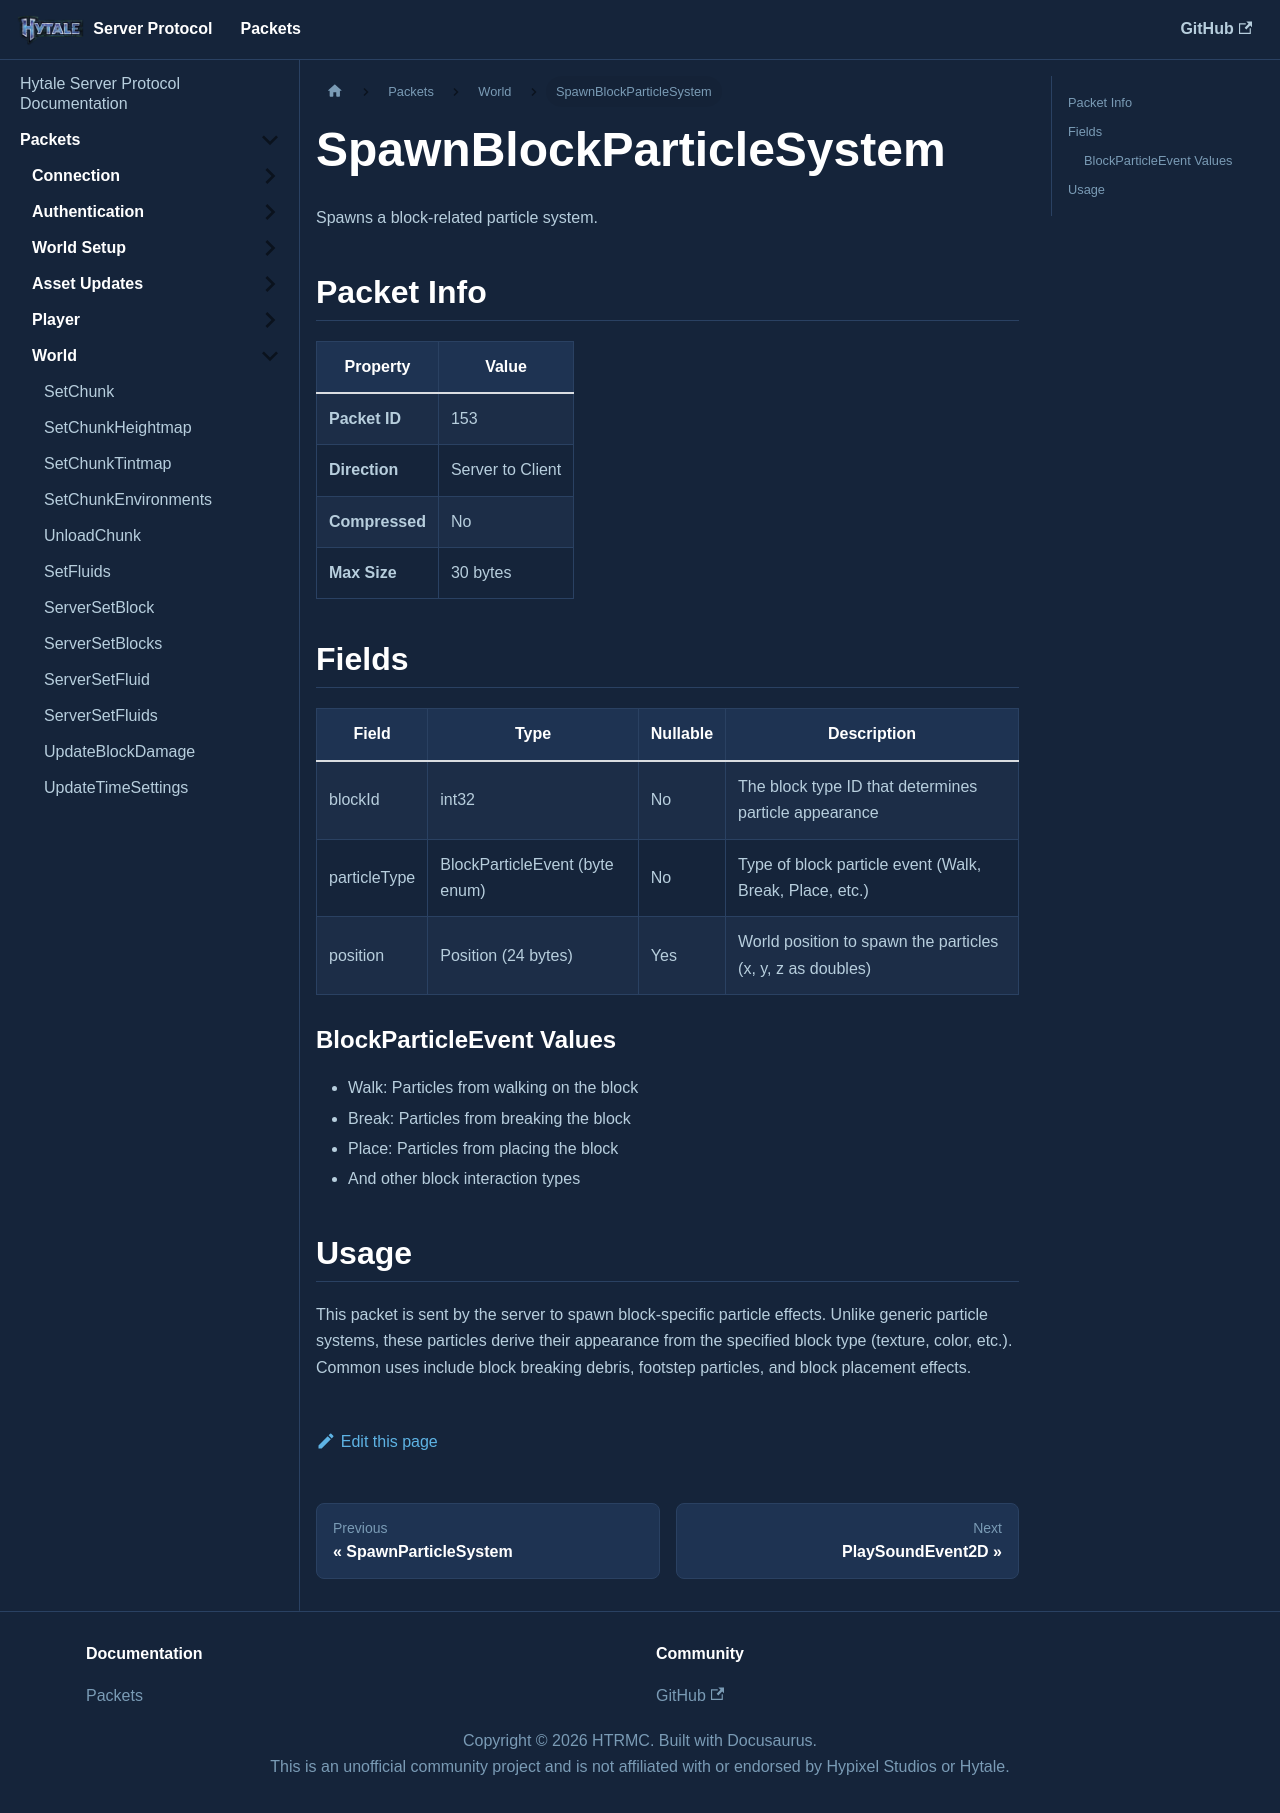

repository: HTRMC/HytaleServerDocs · page: docs/packets/world/spawnblockparticlesystem/index.html · generator: docusaurus

---
sidebar_position: 20
---

# SpawnBlockParticleSystem

Spawns a block-related particle system.

## Packet Info

| Property | Value |
|----------|-------|
| **Packet ID** | 153 |
| **Direction** | Server to Client |
| **Compressed** | No |
| **Max Size** | 30 bytes |

## Fields

| Field | Type | Nullable | Description |
|-------|------|----------|-------------|
| blockId | int32 | No | The block type ID that determines particle appearance |
| particleType | BlockParticleEvent (byte enum) | No | Type of block particle event (Walk, Break, Place, etc.) |
| position | Position (24 bytes) | Yes | World position to spawn the particles (x, y, z as doubles) |

### BlockParticleEvent Values

- Walk: Particles from walking on the block
- Break: Particles from breaking the block
- Place: Particles from placing the block
- And other block interaction types

## Usage

This packet is sent by the server to spawn block-specific particle effects. Unlike generic particle systems, these particles derive their appearance from the specified block type (texture, color, etc.). Common uses include block breaking debris, footstep particles, and block placement effects.
